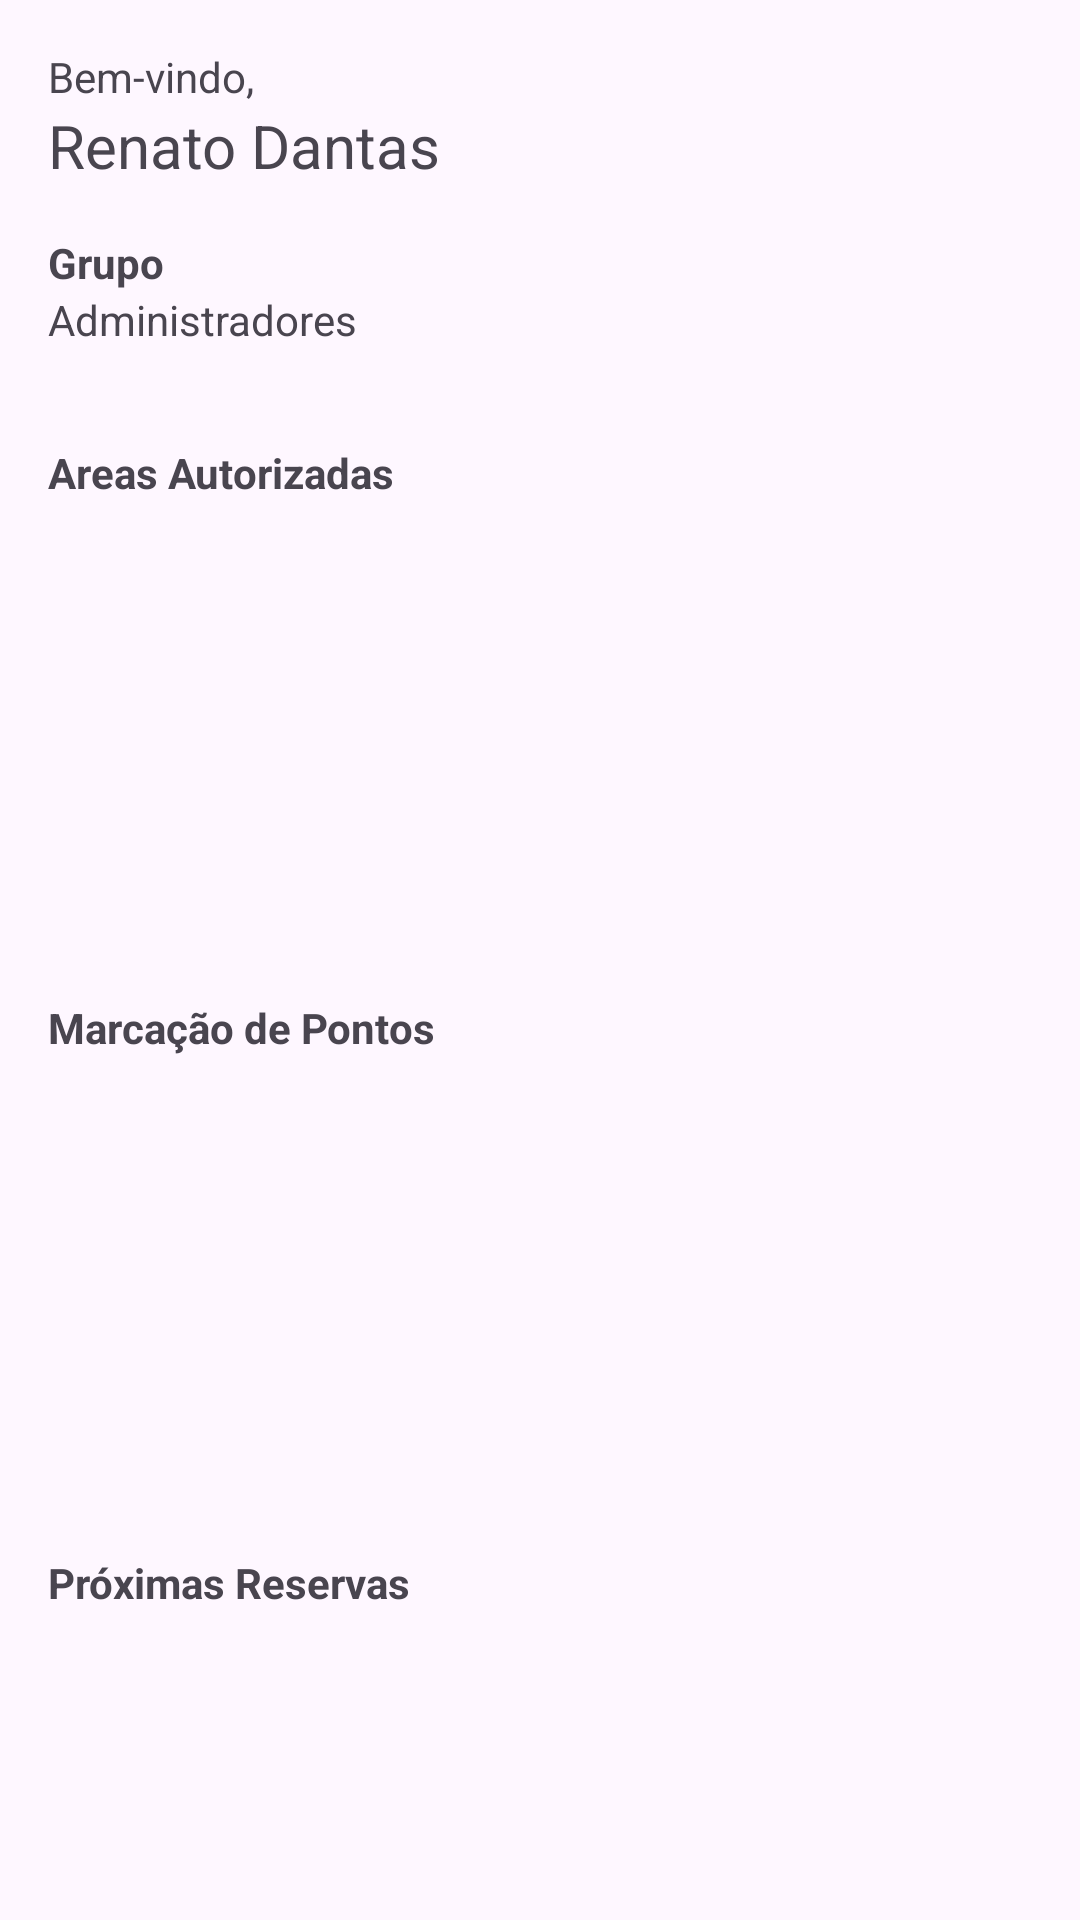

Write the Android layout XML for this screen, with the resource values it uses.
<!-- AndroidManifest.xml: application theme Theme.TrabalhoPDM_6160_9710 -->
<!-- res/layout/fragment_home.xml -->
<?xml version="1.0" encoding="utf-8"?>
<androidx.constraintlayout.widget.ConstraintLayout xmlns:android="http://schemas.android.com/apk/res/android"
    xmlns:app="http://schemas.android.com/apk/res-auto"
    xmlns:tools="http://schemas.android.com/tools"
    android:layout_width="match_parent"
    android:layout_height="match_parent"
    tools:context=".ui.home.HomeFragment">

    <TextView
        android:id="@+id/homeNameLabel"
        android:layout_width="0dp"
        android:layout_height="wrap_content"
        android:layout_marginStart="16dp"
        android:layout_marginTop="16dp"
        android:layout_marginEnd="16dp"
        android:text="Bem-vindo,"
        app:layout_constraintEnd_toEndOf="parent"
        app:layout_constraintStart_toStartOf="parent"
        app:layout_constraintTop_toTopOf="parent" />

    <TextView
        android:id="@+id/homeName"
        android:layout_width="0dp"
        android:layout_height="wrap_content"
        android:layout_marginStart="16dp"
        android:layout_marginEnd="16dp"
        android:text="Renato Dantas"
        android:textSize="20sp"
        app:layout_constraintEnd_toEndOf="parent"
        app:layout_constraintStart_toStartOf="parent"
        app:layout_constraintTop_toBottomOf="@+id/homeNameLabel" />

    <TextView
        android:id="@+id/homeRoleLabel"
        android:layout_width="0dp"
        android:layout_height="wrap_content"
        android:layout_marginStart="16dp"
        android:layout_marginTop="16dp"
        android:layout_marginEnd="16dp"
        android:text="Grupo"
        android:textStyle="bold"
        app:layout_constraintEnd_toEndOf="parent"
        app:layout_constraintStart_toStartOf="parent"
        app:layout_constraintTop_toBottomOf="@+id/homeName" />

    <TextView
        android:id="@+id/homeRole"
        android:layout_width="0dp"
        android:layout_height="wrap_content"
        android:layout_marginStart="16dp"
        android:layout_marginEnd="16dp"
        android:text="Administradores"
        android:textSize="14sp"
        app:layout_constraintEnd_toEndOf="parent"
        app:layout_constraintStart_toStartOf="parent"
        app:layout_constraintTop_toBottomOf="@+id/homeRoleLabel" />

    <TextView
        android:id="@+id/homeAreasLabel"
        android:layout_width="0dp"
        android:layout_height="wrap_content"
        android:layout_marginStart="16dp"
        android:layout_marginTop="32dp"
        android:layout_marginEnd="16dp"
        android:text="Areas Autorizadas"
        android:textStyle="bold"
        app:layout_constraintEnd_toEndOf="parent"
        app:layout_constraintStart_toStartOf="parent"
        app:layout_constraintTop_toBottomOf="@+id/homeRole" />

    <ListView
        android:id="@+id/homeAreasList"
        android:layout_width="0dp"
        android:layout_height="150dp"
        android:layout_marginStart="16dp"
        android:layout_marginEnd="16dp"
        app:layout_constraintEnd_toEndOf="parent"
        app:layout_constraintStart_toStartOf="parent"
        app:layout_constraintTop_toBottomOf="@+id/homeAreasLabel" />

    <TextView
        android:id="@+id/homeClocksListLabel"
        android:layout_width="0dp"
        android:layout_height="wrap_content"
        android:layout_marginStart="16dp"
        android:layout_marginTop="16dp"
        android:layout_marginEnd="16dp"
        android:text="Marcação de Pontos"
        android:textStyle="bold"
        app:layout_constraintEnd_toEndOf="parent"
        app:layout_constraintStart_toStartOf="parent"
        app:layout_constraintTop_toBottomOf="@+id/homeAreasList" />

    <ListView
        android:id="@+id/homeClocksList"
        android:layout_width="0dp"
        android:layout_height="150dp"
        android:layout_marginStart="16dp"
        android:layout_marginEnd="16dp"
        app:layout_constraintEnd_toEndOf="parent"
        app:layout_constraintStart_toStartOf="parent"
        app:layout_constraintTop_toBottomOf="@+id/homeClocksListLabel" />

    <TextView
        android:id="@+id/homeBookingsLabel"
        android:layout_width="0dp"
        android:layout_height="wrap_content"
        android:layout_marginStart="16dp"
        android:layout_marginTop="16dp"
        android:layout_marginEnd="16dp"
        android:text="Próximas Reservas"
        android:textStyle="bold"
        app:layout_constraintEnd_toEndOf="parent"
        app:layout_constraintHorizontal_bias="0.0"
        app:layout_constraintStart_toStartOf="parent"
        app:layout_constraintTop_toBottomOf="@+id/homeClocksList" />

    <ListView
        android:id="@+id/homeBookingsList"
        android:layout_width="0dp"
        android:layout_height="150dp"
        android:layout_marginStart="16dp"
        android:layout_marginEnd="16dp"
        app:layout_constraintEnd_toEndOf="parent"
        app:layout_constraintHorizontal_bias="0.0"
        app:layout_constraintStart_toStartOf="parent"
        app:layout_constraintTop_toBottomOf="@+id/homeBookingsLabel" />
</androidx.constraintlayout.widget.ConstraintLayout>
<!-- resources referenced by this layout -->
<resources>
  <style name="Theme.TrabalhoPDM_6160_9710" parent="Theme.Material3.DayNight.NoActionBar">
          
          <item name="colorPrimary">@color/purple_500</item>
          <item name="colorPrimaryVariant">@color/purple_700</item>
          <item name="colorOnPrimary">@color/white</item>
          
          <item name="colorSecondary">@color/teal_200</item>
          <item name="colorSecondaryVariant">@color/teal_700</item>
          <item name="colorOnSecondary">@color/black</item>
          
          <item name="android:statusBarColor">?attr/colorPrimaryVariant</item>
          
      </style>
  <!-- not gathered from this repository: default colours our renderer supplied (Android Studio template values) -->
  <color name="purple_500">#FF6200EE</color>
  <color name="purple_700">#FF3700B3</color>
  <color name="teal_200">#FF03DAC5</color>
  <color name="teal_700">#FF018786</color>
  <color name="black">#FF000000</color>
  <color name="white">#FFFFFFFF</color>
</resources>
